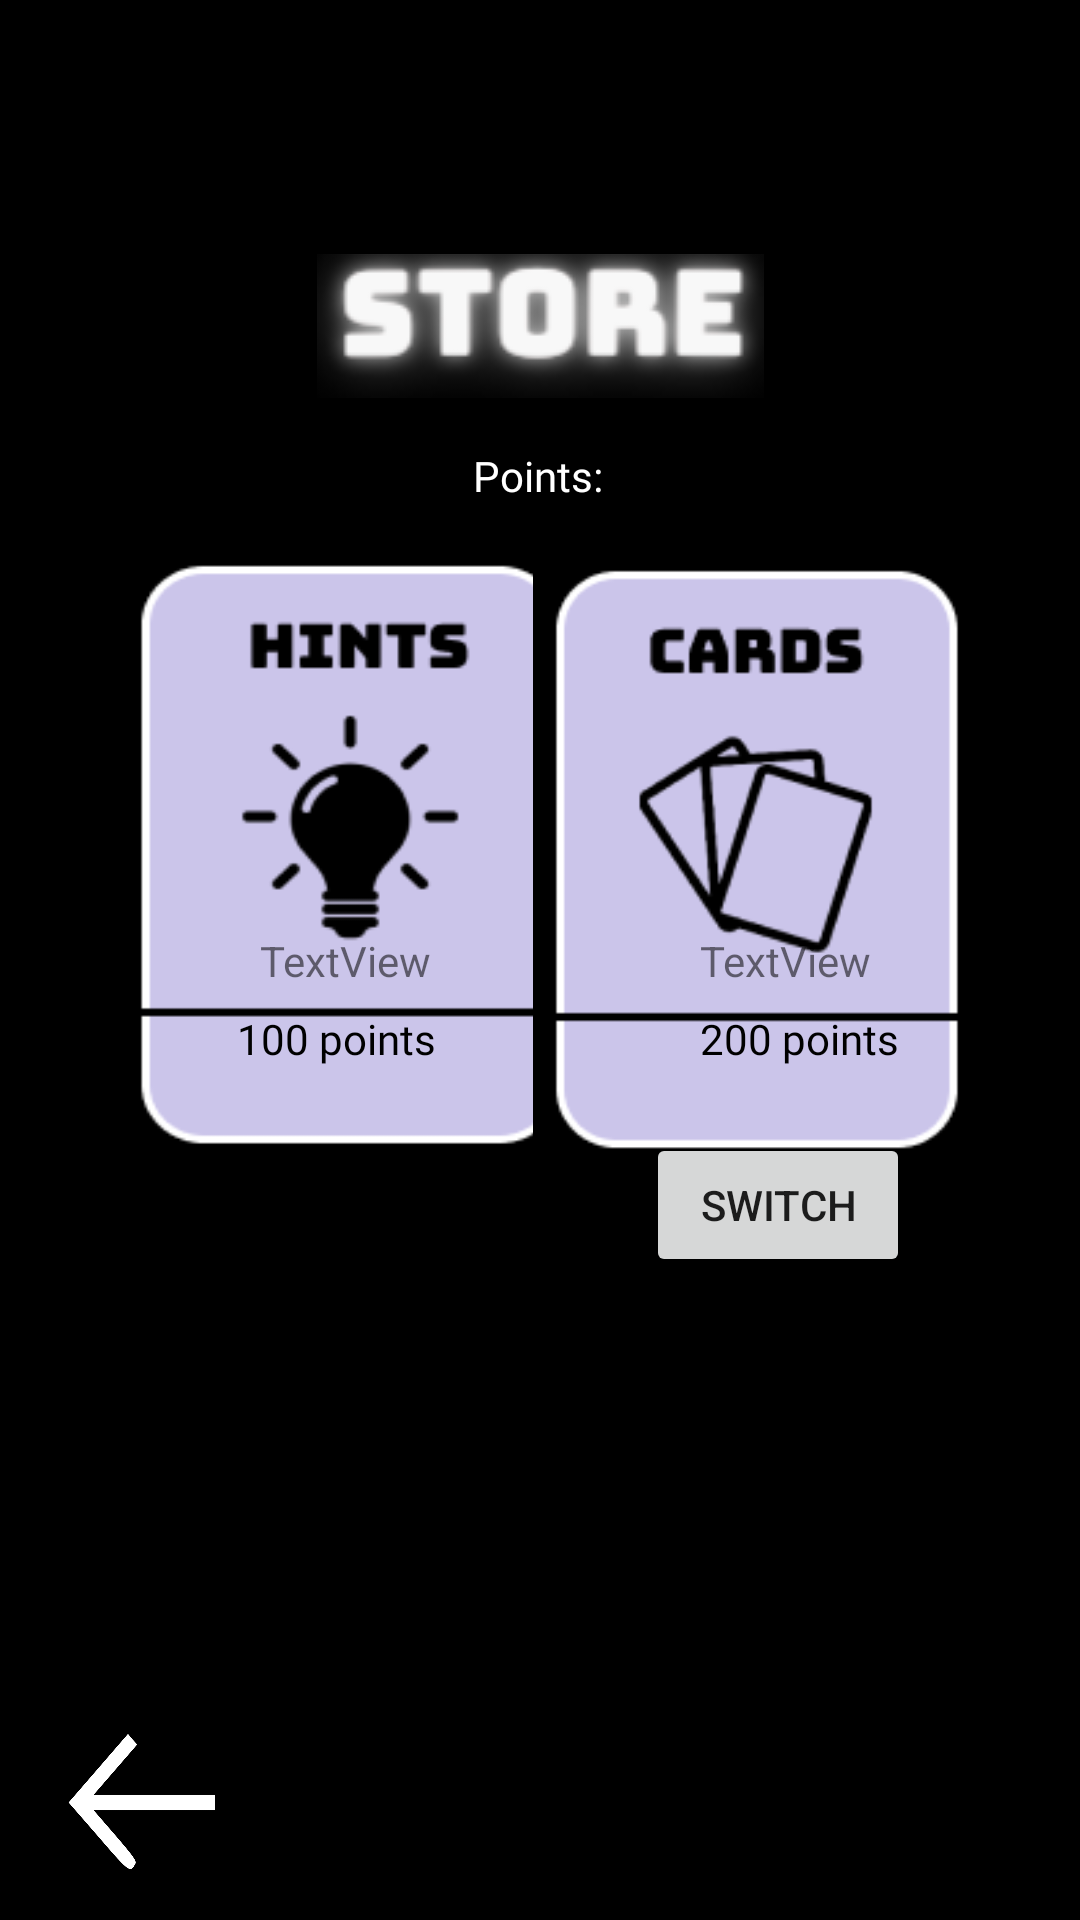

The Android layout XML behind this screen, and the referenced resources:
<!-- AndroidManifest.xml: application theme Theme.MemoryMatch -->
<!-- res/layout/activity_store.xml -->
<?xml version="1.0" encoding="utf-8"?>
<androidx.constraintlayout.widget.ConstraintLayout xmlns:android="http://schemas.android.com/apk/res/android"
    xmlns:app="http://schemas.android.com/apk/res-auto"
    xmlns:tools="http://schemas.android.com/tools"
    android:layout_width="match_parent"
    android:layout_height="match_parent"
    android:background="@color/black"
    tools:context=".store">

    <TextView
        android:id="@+id/textView9"
        android:layout_width="wrap_content"
        android:layout_height="wrap_content"
        android:fontFamily="@font/bungee"
        android:text="100 points"
        android:textColor="@color/black"
        app:layout_constraintBottom_toBottomOf="parent"
        app:layout_constraintEnd_toEndOf="parent"
        app:layout_constraintHorizontal_bias="0.269"
        app:layout_constraintStart_toStartOf="parent"
        app:layout_constraintTop_toTopOf="parent"
        app:layout_constraintVertical_bias="0.542" />

    <ImageView
        android:id="@+id/imageView3"
        android:layout_width="wrap_content"
        android:layout_height="wrap_content"
        app:layout_constraintBottom_toBottomOf="parent"
        app:layout_constraintEnd_toEndOf="parent"
        app:layout_constraintStart_toStartOf="parent"
        app:layout_constraintTop_toTopOf="parent"
        app:layout_constraintVertical_bias="0.143"
        app:srcCompat="@drawable/storetitle" />

    <ImageButton
        android:id="@+id/imageButton2"
        android:layout_width="150dp"
        android:layout_height="200dp"
        android:background="@null"
        android:onClick="buyHint"
        android:scaleType="fitXY"
        app:layout_constraintBottom_toBottomOf="parent"
        app:layout_constraintEnd_toEndOf="parent"
        app:layout_constraintHorizontal_bias="0.203"
        app:layout_constraintStart_toStartOf="parent"
        app:layout_constraintTop_toTopOf="parent"
        app:layout_constraintVertical_bias="0.421"
        app:srcCompat="@drawable/hints" />

    <ImageButton
        android:id="@+id/imageButton3"
        android:layout_width="151dp"
        android:layout_height="204dp"
        android:background="@null"
        android:onClick="buyCards"
        android:scaleType="fitXY"
        app:layout_constraintBottom_toBottomOf="parent"
        app:layout_constraintEnd_toEndOf="parent"
        app:layout_constraintHorizontal_bias="0.85"
        app:layout_constraintStart_toStartOf="parent"
        app:layout_constraintTop_toTopOf="parent"
        app:layout_constraintVertical_bias="0.421"
        app:srcCompat="@drawable/cards" />

    <TextView
        android:id="@+id/pointsTextView"
        android:layout_width="wrap_content"
        android:layout_height="wrap_content"
        android:fontFamily="@font/bungee"
        android:text="Points:"
        android:textColor="@color/white"
        app:layout_constraintBottom_toBottomOf="parent"
        app:layout_constraintEnd_toEndOf="parent"
        app:layout_constraintHorizontal_bias="0.498"
        app:layout_constraintStart_toStartOf="parent"
        app:layout_constraintTop_toTopOf="parent"
        app:layout_constraintVertical_bias="0.24" />

    <ImageButton
        android:id="@+id/imageButton4"
        android:layout_width="58dp"
        android:layout_height="67dp"
        android:background="@color/white"
        android:onClick="toMainMenu"
        android:rotation="180"
        android:scaleType="fitXY"
        app:layout_constraintBottom_toBottomOf="parent"
        app:layout_constraintEnd_toEndOf="parent"
        app:layout_constraintHorizontal_bias="0.045"
        app:layout_constraintStart_toStartOf="parent"
        app:layout_constraintTop_toTopOf="parent"
        app:layout_constraintVertical_bias="0.99"
        app:srcCompat="@drawable/arrow" />

    <TextView
        android:id="@+id/textView3"
        android:layout_width="wrap_content"
        android:layout_height="wrap_content"
        android:fontFamily="@font/bungee"
        android:text="100 points"
        android:textColor="@color/black"
        app:layout_constraintBottom_toBottomOf="parent"
        app:layout_constraintEnd_toEndOf="parent"
        app:layout_constraintHorizontal_bias="0.269"
        app:layout_constraintStart_toStartOf="parent"
        app:layout_constraintTop_toTopOf="parent"
        app:layout_constraintVertical_bias="0.542" />

    <TextView
        android:id="@+id/textView10"
        android:layout_width="wrap_content"
        android:layout_height="wrap_content"
        android:fontFamily="@font/bungee"
        android:text="200 points"
        android:textColor="@color/black"
        app:layout_constraintBottom_toBottomOf="parent"
        app:layout_constraintEnd_toEndOf="parent"
        app:layout_constraintHorizontal_bias="0.795"
        app:layout_constraintStart_toStartOf="parent"
        app:layout_constraintTop_toTopOf="parent"
        app:layout_constraintVertical_bias="0.542" />

    <TextView
        android:id="@+id/textView8"
        android:layout_width="wrap_content"
        android:layout_height="wrap_content"
        android:text="TextView"
        app:layout_constraintBottom_toBottomOf="parent"
        app:layout_constraintEnd_toEndOf="parent"
        app:layout_constraintHorizontal_bias="0.286"
        app:layout_constraintStart_toStartOf="parent"
        app:layout_constraintTop_toTopOf="parent" />

    <Button
        android:id="@+id/button8"
        android:layout_width="wrap_content"
        android:layout_height="wrap_content"
        android:onClick="switchCards"
        android:text="Switch"
        app:layout_constraintBottom_toBottomOf="parent"
        app:layout_constraintEnd_toEndOf="parent"
        app:layout_constraintHorizontal_bias="0.792"
        app:layout_constraintStart_toStartOf="parent"
        app:layout_constraintTop_toTopOf="parent"
        app:layout_constraintVertical_bias="0.638" />

    <TextView
        android:id="@+id/textViewCards"
        android:layout_width="wrap_content"
        android:layout_height="wrap_content"
        android:text="TextView"
        app:layout_constraintBottom_toBottomOf="parent"
        app:layout_constraintEnd_toEndOf="parent"
        app:layout_constraintHorizontal_bias="0.77"
        app:layout_constraintStart_toStartOf="parent"
        app:layout_constraintTop_toTopOf="parent" />

</androidx.constraintlayout.widget.ConstraintLayout>
<!-- resources referenced by this layout -->
<resources>
  <color name="black">#FF000000</color>
  <color name="white">#FFFFFFFF</color>
  <!-- drawable arrow: png bitmap (drawable-xxhdpi, 19715 bytes) -->
  <!-- drawable cards: png bitmap (drawable-hdpi, 8659 bytes) -->
  <!-- drawable hints: png bitmap (drawable-hdpi, 6444 bytes) -->
  <!-- drawable storetitle: png bitmap (drawable-v24, 7727 bytes) -->
  <style name="Theme.MemoryMatch" parent="Theme.AppCompat.DayNight.DarkActionBar">
          
          <item name="colorPrimary">@color/lightPurple</item>
          <item name="colorPrimaryVariant">@color/purple_700</item>
          <item name="colorOnPrimary">@color/white</item>
          
          <item name="colorSecondary">@color/teal_200</item>
          <item name="colorSecondaryVariant">@color/teal_700</item>
          <item name="colorOnSecondary">@color/black</item>
          
          <item name="android:statusBarColor" tools:targetApi="l">?attr/colorPrimaryVariant</item>
          
      </style>
  <color name="lightPurple">#73628A</color>
  <color name="purple_700">#FF3700B3</color>
  <color name="teal_200">#FF03DAC5</color>
  <color name="teal_700">#FF018786</color>
</resources>
